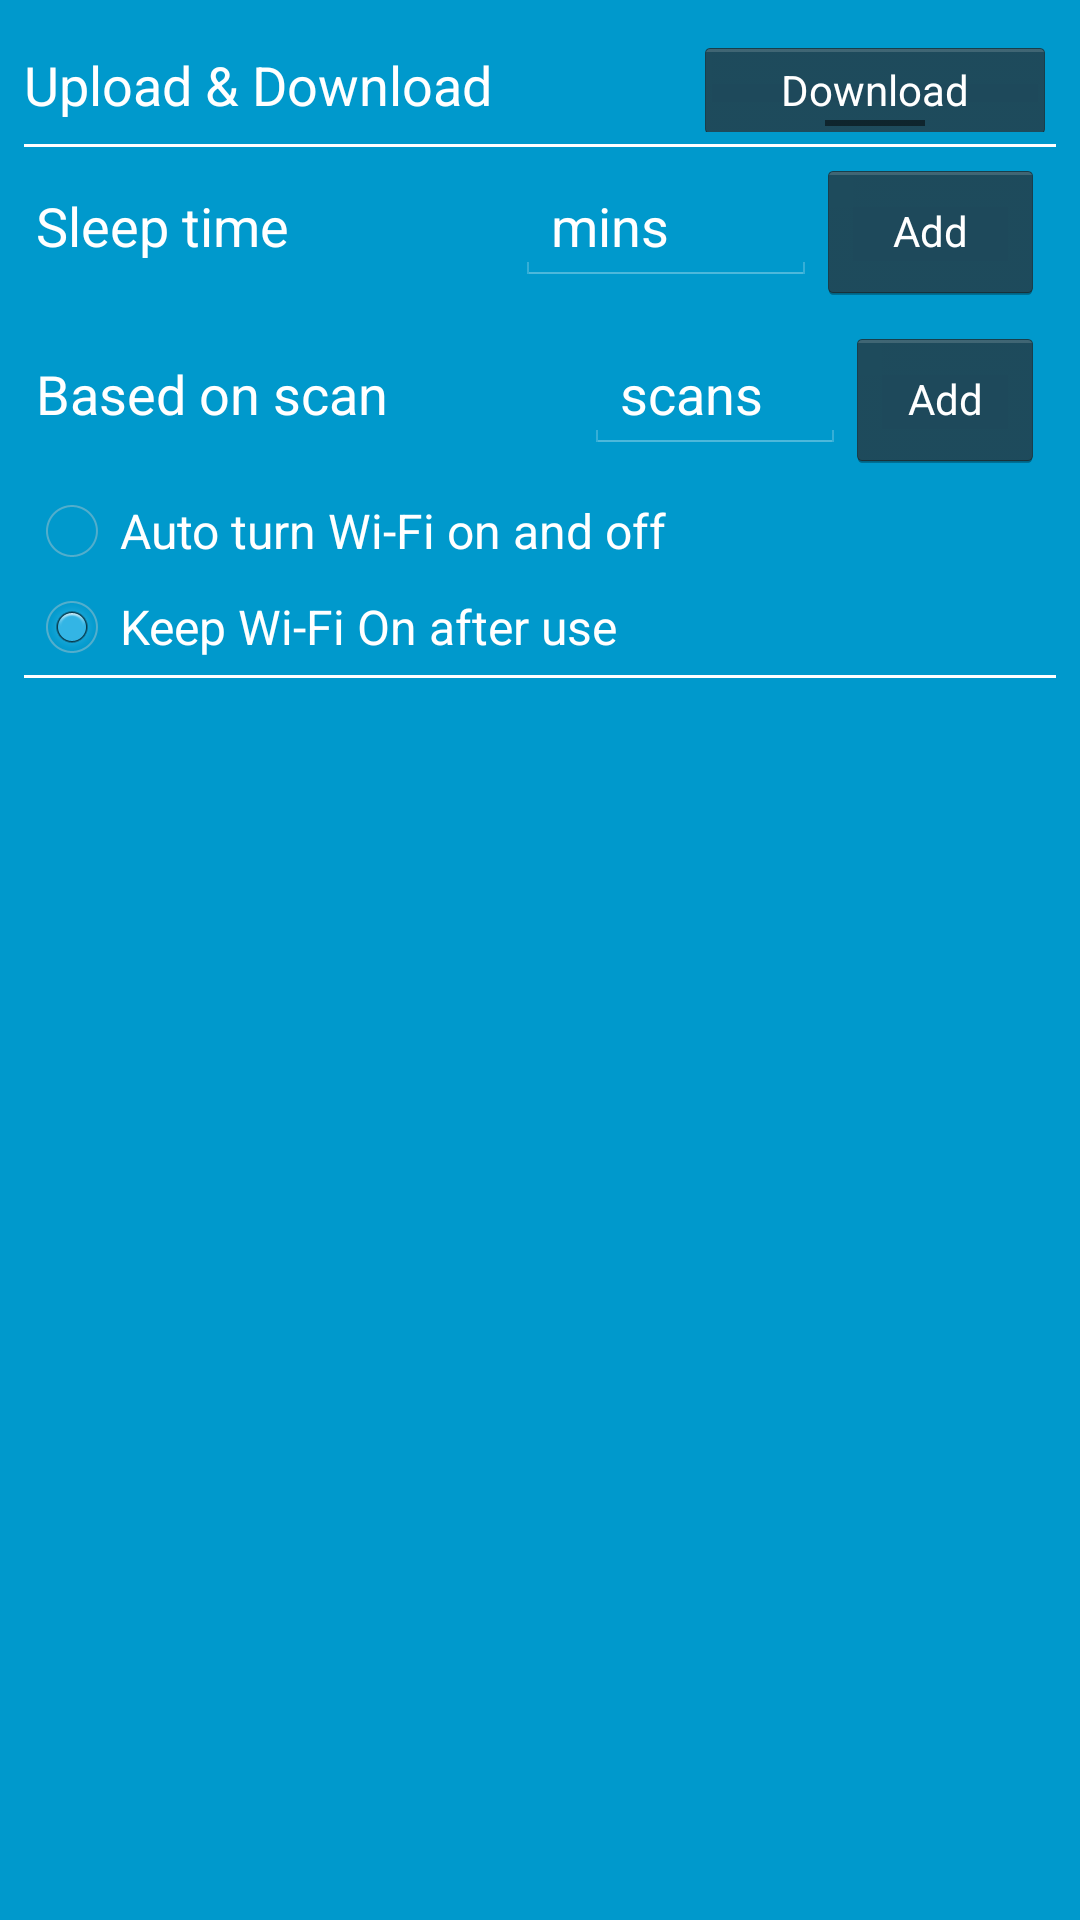

Produce the Android XML layout that renders to this screen, including the resource entries it uses.
<!-- AndroidManifest.xml: activity theme FullscreenTheme -->
<!-- res/layout/network_strategy.xml -->
<?xml version="1.0" encoding="utf-8"?>
<LinearLayout xmlns:android="http://schemas.android.com/apk/res/android"
    android:layout_width="match_parent"
    android:layout_height="match_parent"
    android:background="#0099cc"
    android:padding="8dip"
    android:orientation="vertical" >

    <TableRow
        android:id="@+id/upload_download_row"
        android:layout_width="match_parent"
        android:layout_height="36dip"
       	android:baselineAligned="true"
        android:paddingTop="4dip"
        android:weightSum="3" >

        <TextView
            android:layout_width="wrap_content"
            android:layout_height="36dip"
            android:layout_weight="2"
            android:text="@string/upload_download"
            android:textAppearance="?android:attr/textAppearanceMedium"
            android:textColor="@android:color/white" />

        <ToggleButton
            android:id="@+id/wifi_toggleButton"
            android:layout_width="wrap_content"
            android:layout_height="36dip"
            android:layout_weight="1"
             android:textColor="@android:color/white"
            android:textOff="@string/download"
            android:textOn="@string/upload" 
            android:onClick="onToggleClicked"/>
    </TableRow>

    <View
        android:layout_width="match_parent"
        android:layout_height="1dp"
        android:layout_marginTop="4dip"
        android:background="@android:color/white" />

    <TableRow
        android:id="@+id/auto_wifi_row1"
        android:layout_width="match_parent"
        android:layout_height="wrap_content"
        android:weightSum="1"
        android:padding="4dip" >

        <TextView
            android:layout_width="wrap_content"
            android:layout_height="wrap_content"
            android:text="@string/based_on_time"
            android:layout_weight="0.3"
            android:textAppearance="?android:attr/textAppearanceMedium"
            android:textColor="@android:color/white" />

        <EditText
            android:id="@+id/time"
            android:layout_width="0dp"
            android:layout_height="wrap_content"
            android:layout_weight="0.4"
            android:hint="@string/mins"
            android:inputType="numberDecimal"
            android:textColorHint="@android:color/white" >
        </EditText>

        <Button
            android:id="@+id/button1"
            style="?android:attr/buttonStyleSmall"
            android:layout_width="0dp"
            android:layout_height="wrap_content"
            android:layout_weight="0.3"
             android:textColor="@android:color/white"
            android:text="@string/add" />
    </TableRow>

    <TableRow
        android:id="@+id/auto_wifi_row2"
        android:layout_width="match_parent"
        android:layout_height="wrap_content"
        android:weightSum="1"
        android:padding="4dip" >

        <TextView
            android:layout_width="wrap_content"
            android:layout_height="wrap_content"
            android:text="@string/based_on_scan"
            android:layout_weight="0.3"
            android:textAppearance="?android:attr/textAppearanceMedium"
            android:textColor="@android:color/white" />

        <EditText
            android:id="@+id/scan"
            android:layout_width="0dp"
            android:layout_height="wrap_content"
            android:layout_weight="0.4"
            android:hint="@string/scans"
            android:inputType="numberDecimal"
            android:textColorHint="@android:color/white" >
        </EditText>

        <Button
            android:id="@+id/button2"
            style="?android:attr/buttonStyleSmall"
            android:layout_width="0dp"
            android:layout_height="wrap_content"
            android:layout_weight="0.3"
             android:textColor="@android:color/white"
            android:text="@string/add" />
    </TableRow> 

<RadioGroup
    android:id="@+id/wifi_radioGroup1"
    android:layout_width="wrap_content"
    android:layout_height="wrap_content" >

    <RadioButton
        android:id="@+id/radio0"
        android:layout_width="wrap_content"
        android:layout_height="wrap_content"
        android:text="@string/auto_switch_wifi"
        android:textColor="@android:color/white" />

    <RadioButton
        android:id="@+id/radio1"
        android:layout_width="wrap_content"
        android:layout_height="wrap_content"
        android:checked="true"
        android:textColor="@android:color/white"
        android:text="@string/keep_wifi_on" />
</RadioGroup>
<View
        android:layout_width="match_parent"
        android:layout_height="1dp"
        android:background="@android:color/white" />

    <ScrollView
        android:layout_width="match_parent"
        android:layout_height="wrap_content" >

        <LinearLayout
            android:id="@+id/layout_network_strategy_list"
            android:layout_width="match_parent"
            android:layout_height="wrap_content"
            android:orientation="vertical" >
        </LinearLayout>
    </ScrollView>
</LinearLayout>
<!-- resources referenced by this layout -->
<resources>
  <string name="add">Add</string>
  <string name="auto_switch_wifi">Auto turn Wi-Fi on and off</string>
  <string name="based_on_scan">Based on scan</string>
  <string name="based_on_time">Sleep time</string>
  <string name="download">Download</string>
  <string name="keep_wifi_on">Keep Wi-Fi On after use</string>
  <string name="mins">mins</string>
  <string name="scans">scans</string>
  <string name="upload">Upload</string>
  <string name="upload_download">Upload &amp; Download</string>
  <style name="FullscreenTheme" parent="android:Theme.NoTitleBar">
      </style>
</resources>
